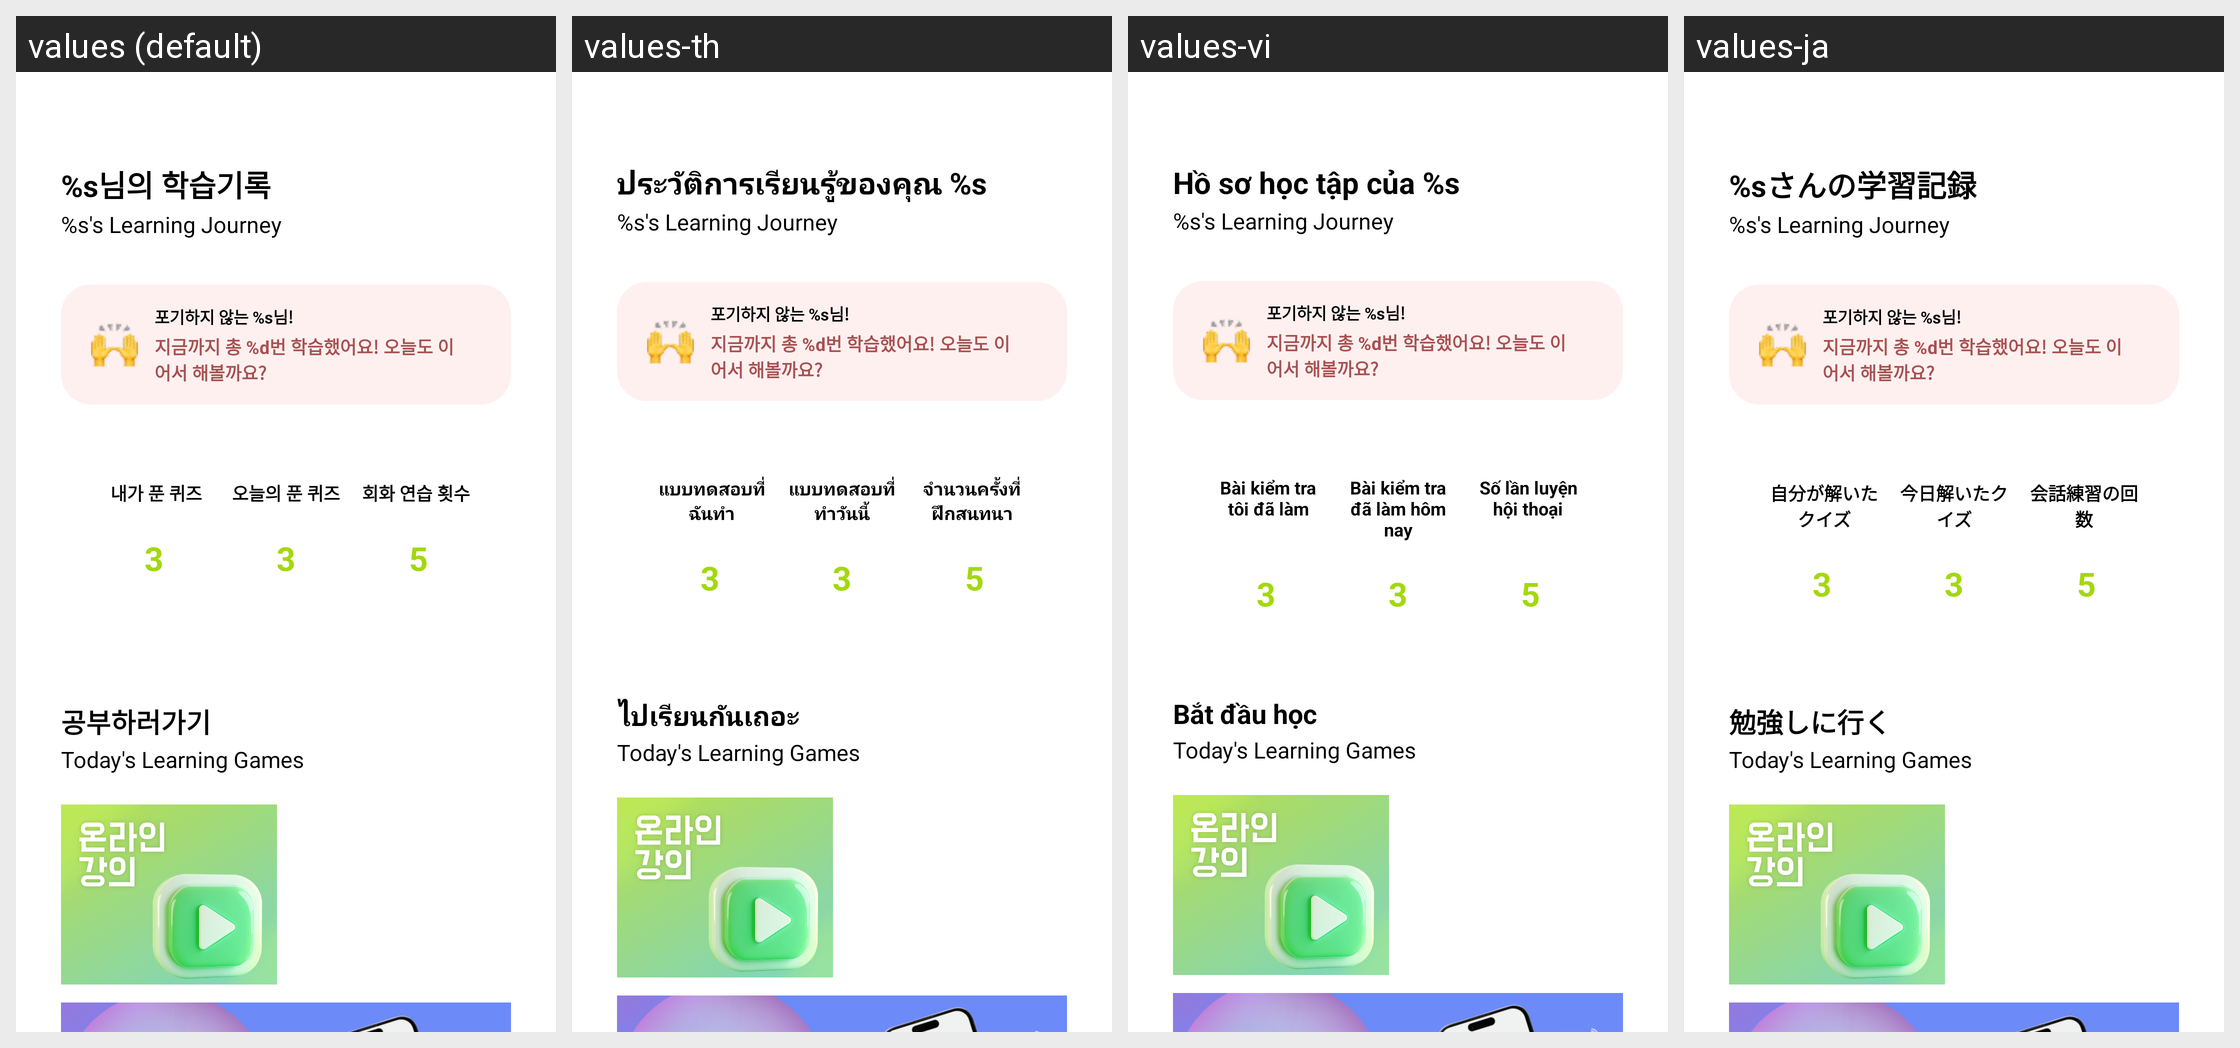

For this localized Android screen grid, give each drawn string resource with its value in every locale shown.
Android screen res/layout/fragment_home.xml rendered under 4 locales, left to right: values (default), values-th, values-vi, values-ja. Device: Nexus 5 (rendered at 1080×1920; each locale shown at half size, 540×960, under a caption strip naming it); theme Theme.App.
Other locales in the repository, not shown: values-en, values-jp, values-zh.
Strings drawn on this screen, with the default value and each locale's value (text and hints the layout hard-codes, and strings that could not be matched under every locale, appear in the picture but are not listed):

home_title
  values: %s님의 학습기록
  values-th: ประวัติการเรียนรู้ของคุณ %s
  values-vi: Hồ sơ học tập của %s
  values-ja: %sさんの学習記録

home_subtitle_eng
  values: %s's Learning Journey
  values-th: %s's Learning Journey
  values-vi: %s's Learning Journey
  values-ja: %s's Learning Journey

home_not_give_up
  values: 포기하지 않는 %s님!
  values-th: 포기하지 않는 %s님!
  values-vi: 포기하지 않는 %s님!
  values-ja: 포기하지 않는 %s님!

home_continue_study
  values: 지금까지 총 %d번 학습했어요! 오늘도 이어서 해볼까요?
  values-th: 지금까지 총 %d번 학습했어요! 오늘도 이어서 해볼까요?
  values-vi: 지금까지 총 %d번 학습했어요! 오늘도 이어서 해볼까요?
  values-ja: 지금까지 총 %d번 학습했어요! 오늘도 이어서 해볼까요?

home_quiz_1
  values: 내가 푼 퀴즈
  values-th: แบบทดสอบที่ฉันทำ
  values-vi: Bài kiểm tra tôi đã làm
  values-ja: 自分が解いたクイズ

home_quiz_2
  values: 오늘의 푼 퀴즈
  values-th: แบบทดสอบที่ทำวันนี้
  values-vi: Bài kiểm tra đã làm hôm nay
  values-ja: 今日解いたクイズ

home_conversation
  values: 회화 연습 횟수
  values-th: จำนวนครั้งที่ฝึกสนทนา
  values-vi: Số lần luyện hội thoại
  values-ja: 会話練習の回数

home_go_to_study
  values: 공부하러가기
  values-th: ไปเรียนกันเถอะ
  values-vi: Bắt đầu học
  values-ja: 勉強しに行く

home_go_to_study_eng
  values: Today's Learning Games
  values-th: Today's Learning Games
  values-vi: Today's Learning Games
  values-ja: Today's Learning Games
